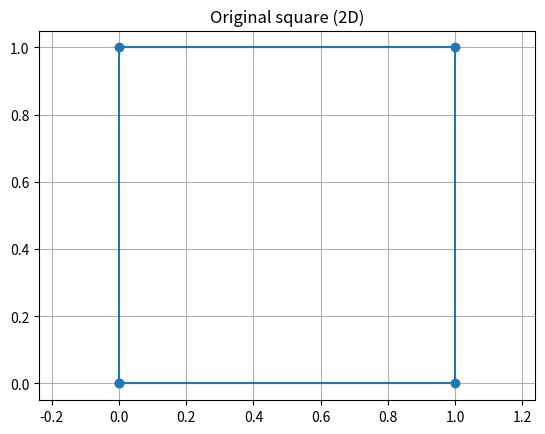
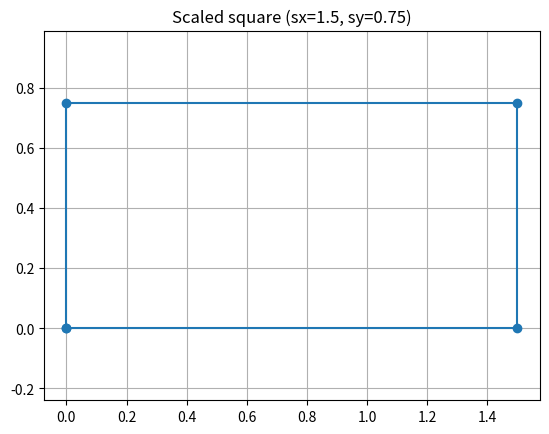
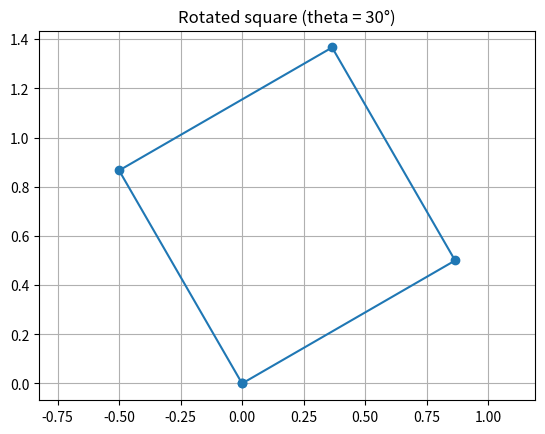
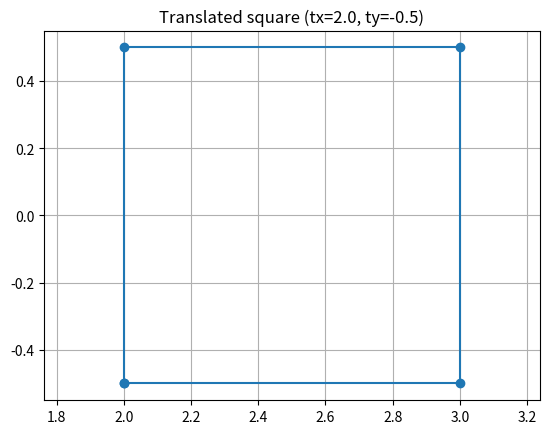
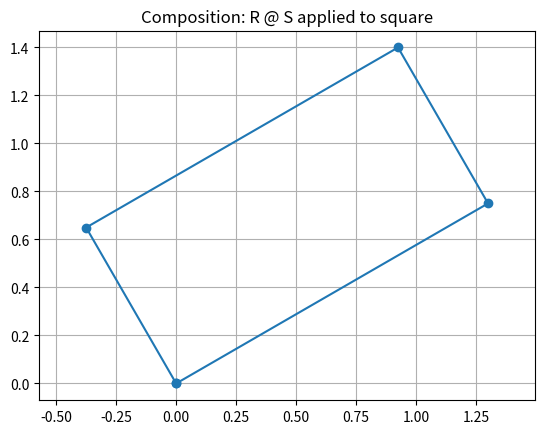

Source code (Python) for these figures, in order:

import numpy as np
import math
import matplotlib.pyplot as plt

np.set_printoptions(suppress=True, precision=4)



A = np.array([[1, 2, 3],
              [4, 5, 6],
              [7, 8, 9]])

B = np.array([[9, 8, 7],
              [6, 5, 4],
              [3, 2, 1]])

scalar = 3

A, B, scalar



A_plus_B = A + B
A_minus_B = A - B
A_times_scalar = scalar * A

print("A + B:\n", A_plus_B)
print("\nA - B:\n", A_minus_B)
print("\n3 * A:\n", A_times_scalar)



elemwise = A * B              # element-wise
matmul  = A @ B               # matrix multiplication

print("Element-wise (A * B):\n", elemwise)
print("\nMatrix multiplication (A @ B):\n", matmul)



A_T = A.T
trace_A = np.trace(A)
det_A = np.linalg.det(A)
rank_A = np.linalg.matrix_rank(A)

print("A^T:\n", A_T)
print("\ntrace(A):", trace_A)
print("det(A):", det_A)
print("rank(A):", rank_A)

# For inverse, use a non-singular matrix C
C = np.array([[2., 1., 0.],
              [0., 1., 2.],
              [1., 0., 1.]])
det_C = np.linalg.det(C)
C_inv = np.linalg.inv(C)

print("\nMatrix C:\n", C)
print("det(C):", det_C)
print("C^{-1}:\n", C_inv)
print("\nCheck C @ C^{-1} (≈ I):\n", C @ C_inv)



# Create a simple square of points
square = np.array([[0, 0],
                   [1, 0],
                   [1, 1],
                   [0, 1],
                   [0, 0]], dtype=float).T  # shape (2,5) for convenience

# Scaling
sx, sy = 1.5, 0.75
S = np.array([[sx, 0.],
              [0., sy]])

# Rotation
theta = math.radians(30)
R = np.array([[math.cos(theta), -math.sin(theta)],
              [math.sin(theta),  math.cos(theta)]])

# Apply transformations
scaled = S @ square          # scale first
rotated = R @ square         # rotate

# Plot original square
plt.figure()
plt.title("Original square (2D)")
plt.plot(square[0], square[1], marker='o')
plt.axis('equal')
plt.grid(True)
plt.show()



# Plot scaled square
plt.figure()
plt.title("Scaled square (sx=1.5, sy=0.75)")
plt.plot(scaled[0], scaled[1], marker='o')
plt.axis('equal')
plt.grid(True)
plt.show()



# Plot rotated square
plt.figure()
plt.title("Rotated square (theta = 30°)")
plt.plot(rotated[0], rotated[1], marker='o')
plt.axis('equal')
plt.grid(True)
plt.show()



# Lift to homogeneous: shape (3, N)
ones = np.ones((1, square.shape[1]))
square_h = np.vstack([square, ones])

tx, ty = 2.0, -0.5
T = np.array([[1., 0., tx],
              [0., 1., ty],
              [0., 0., 1.]])

translated_h = T @ square_h
translated = translated_h[:2]  # back to 2D

plt.figure()
plt.title("Translated square (tx=2.0, ty=-0.5)")
plt.plot(translated[0], translated[1], marker='o')
plt.axis('equal')
plt.grid(True)
plt.show()



RS = R @ S
rs_square = RS @ square

plt.figure()
plt.title("Composition: R @ S applied to square")
plt.plot(rs_square[0], rs_square[1], marker='o')
plt.axis('equal')
plt.grid(True)
plt.show()



def two_sum(nums, target):
    seen = {}
    for i, x in enumerate(nums):
        diff = target - x
        if diff in seen:
            return [seen[diff], i]
        seen[x] = i
    return []

# Tests
print(two_sum([2,7,11,15], 9))     # [0,1]
print(two_sum([3,2,4], 6))         # [1,2]
print(two_sum([3,3], 6))           # [0,1]



def is_valid_parentheses(s):
    stack = []
    pairs = {')':'(', ']':'[', '}':'{'}
    for ch in s:
        if ch in '([{':
            stack.append(ch)
        else:
            if not stack or stack[-1] != pairs.get(ch, None):
                return False
            stack.pop()
    return len(stack) == 0

# Tests
print(is_valid_parentheses("()"))          # True
print(is_valid_parentheses("()[]{}"))      # True
print(is_valid_parentheses("(]"))          # False
print(is_valid_parentheses("([)]"))        # False
print(is_valid_parentheses("{[]}"))        # True



def diagonal_sum(M):
    n = len(M)
    total = 0
    for i in range(n):
        total += M[i][i]                # primary
        total += M[i][n-1-i]            # secondary
    if n % 2 == 1:
        total -= M[n//2][n//2]          # remove center double-count
    return total

# Tests
print(diagonal_sum([[1,2,3],
                    [4,5,6],
                    [7,8,9]]))          # 25
print(diagonal_sum([[5]]))               # 5
print(diagonal_sum([[1,1],[1,1]]))       # 4
